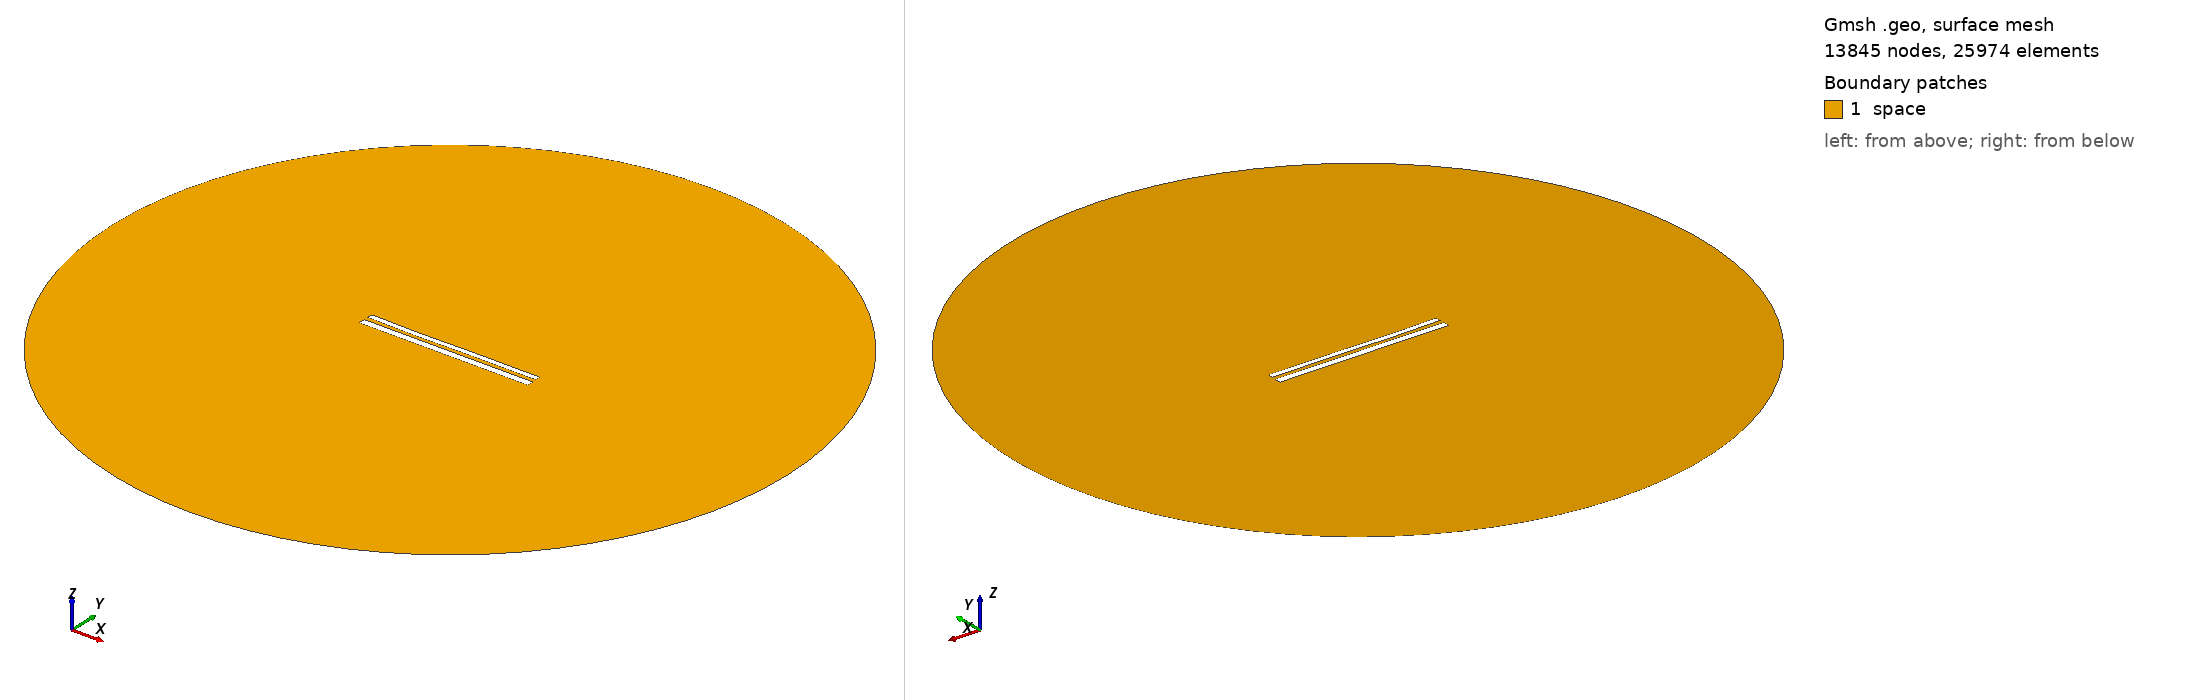

Gmsh geometry script, surface-meshed: 13845 nodes, 25974 surface elements. Boundary patches (legend numbers): 1 space. Left view from above one corner, right view from below the opposite corner. Legend entries are the model's physical surfaces. The drawing asked Gmsh for element sizes between 1% and 20% of the model's largest extent; the script's own settings can give other sizes.

=== 11877.geo (drawn) ===
//---------------------------------------
// Geometry kernel
//---------------------------------------

SetFactory("OpenCASCADE");



//---------------------------------------
// Parameters of the geometry
//---------------------------------------

// Overetch of the upper plate
overetch = 0.375;

// Distance between the plates
distance = 2.5;

// Discretization over the x axis (for the deformation)
nx = 50; 

// Length of the plate
L = 100 - overetch; 

// Number of modes
n = 4; 

// 1st mode coefficient
coeff(1) = -0.15;
beta(1) = 0.596864 * 3.1415926535 / L;

// 2nd mode coefficient
coeff(2) = -0.15;
beta(2) = 1.49418 * 3.1415926535 / L;

// 3rd mode coefficient
coeff(3) = -0.15;
beta(3) = 2.50025 * 3.1415926535 / L;

// 4th mode coefficient
coeff(4) = -0.075;
beta(4) = 3.49999 * 3.1415926535 / L;



//---------------------------------------
// Upper plate (deformed rectangle)
//---------------------------------------

// Coordiantes of the upper plate
xmin = -50;
xmax = 50 - overetch;

// Height of the upper plate
yheight = 4 - 2 * overetch;

// Indexes of the points
UpperID[] = {};
LowerID[] = {};
LeftID[] = {};
RightID[] = {};

// Point index
p = 1;

// Horizontal edges
For i In {1:nx}
    x = xmin + (i-1)*(xmax - xmin)/(nx-1);

    y_bottom = distance / 2 + overetch;
    For j In {1:n}
        C = (Cosh(beta(j)*L) + Cos(beta(j)*L)) / (Sinh(beta(j)*L) + Sin(beta(j)*L));
        y_bottom  = y_bottom + coeff(j) * (Cosh(beta(j)*(x+50)) - Cos(beta(j)*(x+50)) - C * (Sinh(beta(j)*(x+50)) - Sin(beta(j)*(x+50))));
    EndFor

    y_top = y_bottom + yheight;

    Point(p) = {x, y_top, 0, 1.0};
    UpperID[i] = p;
    p = p + 1;

    Point(p) = {x, y_bottom, 0, 1.0};
    LowerID[i] = p;
    p = p + 1;
EndFor

// Create point lists
UpperPts[] = {}; LowerPts[] = {};
For i In {1:nx}
  UpperPts[] += {UpperID[i]};
  LowerPts[] += {LowerID[i]};
EndFor

// Build splines
Spline(1) = {UpperPts[]};
Spline(2) = {LowerPts[]};
Line(3) = {LowerPts[nx-1], UpperPts[nx-1]};
Line(4) = {LowerPts[0], UpperPts[0]};

// Build the plane surface
Curve Loop(1) = {2, 3, -1, -4};
Plane Surface(1) = {1};



//---------------------------------------
// Lower plate (rectangle)
//---------------------------------------

// Vertices
Point(1001) = {-50, -1, 0, 1.0};
Point(1002) = { 50, -1, 0, 1.0};
Point(1003) = { 50,  -5, 0, 1.0};
Point(1004) = {-50,  -5, 0, 1.0};

// Edges
Line(5) = {1001, 1002};
Line(6) = {1002, 1003};
Line(7) = {1003, 1004};
Line(8) = {1004, 1001};

// Plane surface
Line Loop(2) = {5, 6, 7, 8};
Plane Surface(2) = {2}; 



//---------------------------------------
// Outer (fictious) boundary
//---------------------------------------

// Points
Point(1005) = {0, 0, 0};       // Center
Point(1006) = {200, 0, 0};     // Start point
Point(1007) = {0, 200, 0};     // 90 degrees
Point(1008) = {-200, 0, 0};    // 180 degrees
Point(1009) = {0, -200, 0};    // 270 degrees

// Circle arcs (each needs start, center, end)
Circle(9) = {1006, 1005, 1007};
Circle(10) = {1007, 1005, 1008};
Circle(11) = {1008, 1005, 1009};
Circle(12) = {1009, 1005, 1006};

// Plane surface for the entire domain
Curve Loop(3) = {9, 10, 11, 12};
Surface(3) = {3};

// Subtract the plates from the whole domain to obtain the actual domain where we want to solve the equations
BooleanDifference{ Surface{3}; Delete; }{ Surface{1}; Surface{2}; Delete; }




//---------------------------------------
// Transfinite Lines/Curves
//---------------------------------------

// Set the number of points on the boundaries
r = 7;

// Plates
Transfinite Curve {1, 2} = 50*r Using Progression 1;
Transfinite Curve {3, 4} = 2*r Using Progression 1;
Transfinite Line {5, 7} = 50*r Using Progression 1;
Transfinite Line {6, 8} = 2*r Using Progression 1;

// Outer boundary
Transfinite Line {9, 10, 11, 12} = 20 Using Progression 1;



//---------------------------------------
// Physical groups
//---------------------------------------                

// Physical curves (boundaries)
Physical Line("force_segment", 10) = {2};
Physical Line("upper_plate", 11) = {1, 3, 4};
Physical Line("lower_plate", 12) = {5, 6, 7, 8};
Physical Line("boundary", 20) = {9, 10, 11, 12};

// Physical Surfaces
Physical Surface("space", 30) = {3};



//---------------------------------------
// 6. Generate the Mesh
//---------------------------------------

// 2D mesh generation
Mesh 2;
